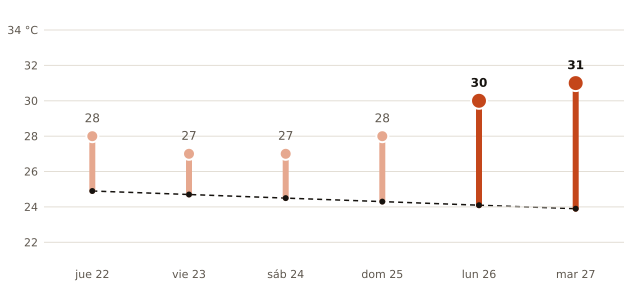

Data behind this chart, as committed beside it:
fecha, máxima_prevista_C, máxima_normal_1991_2020_C
2026-10-22, 28, 24.9
2026-10-23, 27, 24.7
2026-10-24, 27, 24.5
2026-10-25, 28, 24.3
2026-10-26, 30, 24.1
2026-10-27, 31, 23.9
